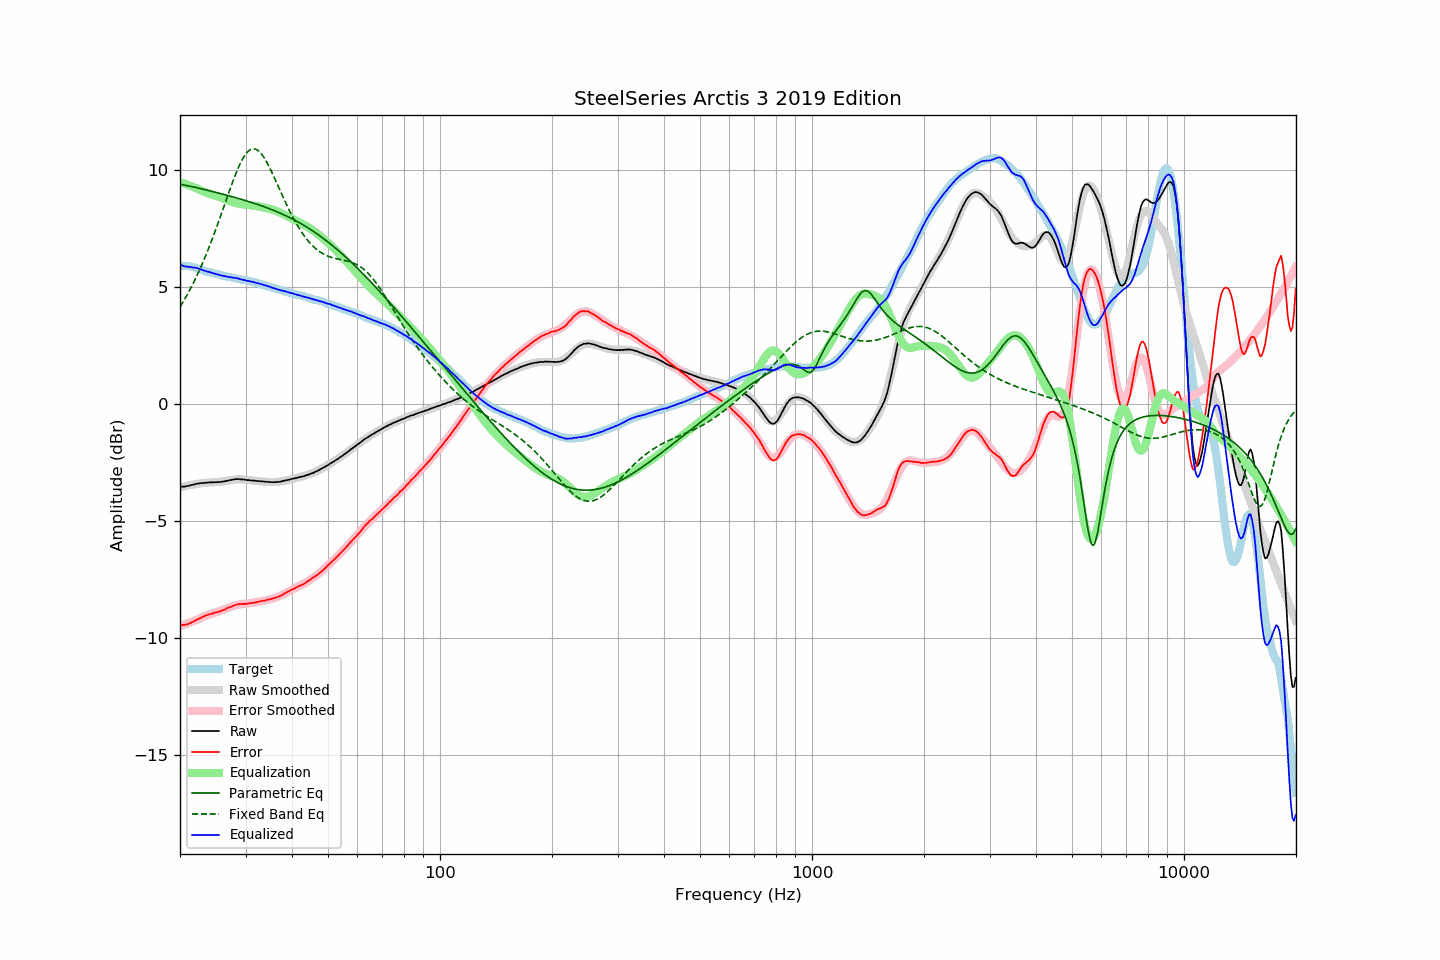

The file beside this chart, header and first rows:
frequency, raw, error, smoothed, error_smoothed, equalization, parametric_eq, fixed_band_eq, equalized_raw, equalized_smoothed, target
20.00, -3.53, -9.44, -3.56, -9.49, 9.49, 9.41, 4.16, 5.96, 5.93, 5.91
20.20, -3.53, -9.44, -3.54, -9.47, 9.47, 9.39, 4.27, 5.94, 5.93, 5.91
20.40, -3.53, -9.44, -3.53, -9.44, 9.44, 9.38, 4.38, 5.92, 5.92, 5.91
20.61, -3.53, -9.44, -3.51, -9.42, 9.42, 9.37, 4.50, 5.89, 5.91, 5.91
20.81, -3.51, -9.42, -3.49, -9.40, 9.40, 9.35, 4.62, 5.89, 5.90, 5.91
21.02, -3.50, -9.41, -3.48, -9.37, 9.37, 9.34, 4.75, 5.87, 5.89, 5.91
21.23, -3.48, -9.37, -3.47, -9.34, 9.34, 9.32, 4.87, 5.87, 5.88, 5.89
21.44, -3.46, -9.34, -3.45, -9.32, 9.32, 9.31, 5.00, 5.86, 5.86, 5.88
21.66, -3.45, -9.31, -3.44, -9.29, 9.29, 9.29, 5.14, 5.84, 5.85, 5.86
21.87, -3.43, -9.27, -3.43, -9.27, 9.27, 9.28, 5.28, 5.84, 5.84, 5.84
22.09, -3.41, -9.24, -3.42, -9.24, 9.24, 9.26, 5.42, 5.83, 5.82, 5.83
22.31, -3.40, -9.20, -3.41, -9.21, 9.21, 9.25, 5.56, 5.81, 5.80, 5.80
22.54, -3.39, -9.17, -3.40, -9.18, 9.18, 9.23, 5.71, 5.79, 5.78, 5.78
22.76, -3.38, -9.14, -3.38, -9.14, 9.14, 9.22, 5.87, 5.76, 5.76, 5.76
22.99, -3.37, -9.10, -3.37, -9.11, 9.11, 9.20, 6.03, 5.74, 5.74, 5.73
23.22, -3.37, -9.07, -3.37, -9.08, 9.08, 9.18, 6.19, 5.71, 5.71, 5.70
23.45, -3.36, -9.03, -3.36, -9.05, 9.05, 9.17, 6.35, 5.69, 5.69, 5.67
23.69, -3.36, -9.02, -3.36, -9.03, 9.03, 9.15, 6.52, 5.67, 5.67, 5.66
23.92, -3.35, -8.99, -3.35, -9.00, 9.00, 9.13, 6.69, 5.65, 5.65, 5.64
24.16, -3.34, -8.97, -3.35, -8.98, 8.98, 9.12, 6.87, 5.64, 5.63, 5.63
24.40, -3.35, -8.96, -3.35, -8.96, 8.96, 9.10, 7.05, 5.61, 5.61, 5.61
24.65, -3.34, -8.93, -3.34, -8.93, 8.93, 9.08, 7.23, 5.59, 5.59, 5.59
24.89, -3.34, -8.91, -3.34, -8.91, 8.91, 9.06, 7.42, 5.57, 5.57, 5.57
25.14, -3.34, -8.90, -3.33, -8.89, 8.89, 9.05, 7.61, 5.55, 5.56, 5.56
25.39, -3.33, -8.87, -3.33, -8.87, 8.87, 9.03, 7.80, 5.54, 5.54, 5.54
25.65, -3.33, -8.86, -3.32, -8.84, 8.84, 9.01, 8.00, 5.51, 5.52, 5.53
25.91, -3.32, -8.82, -3.31, -8.82, 8.82, 8.99, 8.19, 5.50, 5.51, 5.50
26.16, -3.31, -8.80, -3.30, -8.79, 8.79, 8.97, 8.39, 5.48, 5.49, 5.49
26.43, -3.30, -8.78, -3.29, -8.77, 8.77, 8.96, 8.59, 5.47, 5.48, 5.48
26.69, -3.28, -8.73, -3.28, -8.74, 8.74, 8.94, 8.78, 5.46, 5.46, 5.45
26.96, -3.27, -8.71, -3.26, -8.71, 8.71, 8.92, 8.98, 5.44, 5.45, 5.44
27.23, -3.25, -8.68, -3.25, -8.68, 8.68, 8.90, 9.17, 5.43, 5.43, 5.43
27.50, -3.24, -8.66, -3.24, -8.66, 8.66, 8.88, 9.36, 5.42, 5.42, 5.42
27.77, -3.23, -8.63, -3.23, -8.64, 8.64, 8.86, 9.55, 5.41, 5.40, 5.40
28.05, -3.21, -8.60, -3.23, -8.61, 8.61, 8.84, 9.73, 5.41, 5.39, 5.39
28.33, -3.21, -8.58, -3.22, -8.60, 8.60, 8.82, 9.90, 5.39, 5.37, 5.37
28.62, -3.20, -8.56, -3.22, -8.58, 8.58, 8.80, 10.07, 5.38, 5.36, 5.36
28.90, -3.21, -8.55, -3.22, -8.57, 8.57, 8.78, 10.22, 5.36, 5.35, 5.34
29.19, -3.22, -8.54, -3.22, -8.55, 8.55, 8.76, 10.36, 5.33, 5.34, 5.32
29.48, -3.22, -8.54, -3.22, -8.54, 8.54, 8.74, 10.49, 5.32, 5.32, 5.32
29.78, -3.23, -8.54, -3.23, -8.54, 8.54, 8.72, 10.61, 5.31, 5.31, 5.31
30.08, -3.24, -8.54, -3.23, -8.53, 8.53, 8.70, 10.70, 5.29, 5.29, 5.30
30.38, -3.25, -8.53, -3.24, -8.52, 8.52, 8.68, 10.78, 5.27, 5.28, 5.28
30.68, -3.25, -8.52, -3.25, -8.51, 8.51, 8.66, 10.85, 5.26, 5.26, 5.27
30.99, -3.26, -8.50, -3.26, -8.50, 8.50, 8.64, 10.89, 5.25, 5.25, 5.24
31.30, -3.27, -8.50, -3.26, -8.50, 8.50, 8.61, 10.92, 5.23, 5.23, 5.23
31.61, -3.27, -8.49, -3.27, -8.49, 8.49, 8.59, 10.92, 5.22, 5.21, 5.22
31.93, -3.28, -8.48, -3.28, -8.48, 8.48, 8.57, 10.91, 5.20, 5.20, 5.20
32.24, -3.29, -8.46, -3.29, -8.46, 8.46, 8.55, 10.87, 5.17, 5.18, 5.17
32.57, -3.29, -8.44, -3.29, -8.45, 8.45, 8.52, 10.82, 5.16, 5.16, 5.15
32.89, -3.30, -8.44, -3.30, -8.44, 8.44, 8.50, 10.75, 5.14, 5.14, 5.14
33.22, -3.30, -8.41, -3.31, -8.42, 8.42, 8.48, 10.67, 5.12, 5.12, 5.11
33.55, -3.31, -8.41, -3.31, -8.41, 8.41, 8.45, 10.57, 5.10, 5.10, 5.10
33.89, -3.32, -8.39, -3.32, -8.39, 8.39, 8.43, 10.47, 5.08, 5.08, 5.07
34.23, -3.32, -8.37, -3.33, -8.38, 8.38, 8.40, 10.34, 5.06, 5.06, 5.05
34.57, -3.33, -8.36, -3.33, -8.36, 8.36, 8.37, 10.22, 5.03, 5.03, 5.03
34.92, -3.33, -8.34, -3.33, -8.35, 8.35, 8.35, 10.08, 5.02, 5.01, 5.01
35.27, -3.34, -8.33, -3.33, -8.33, 8.33, 8.32, 9.94, 4.99, 4.99, 4.99
35.62, -3.34, -8.31, -3.33, -8.31, 8.31, 8.29, 9.79, 4.97, 4.97, 4.97
35.97, -3.34, -8.29, -3.33, -8.28, 8.28, 8.27, 9.64, 4.94, 4.95, 4.95
... 635 more rows
